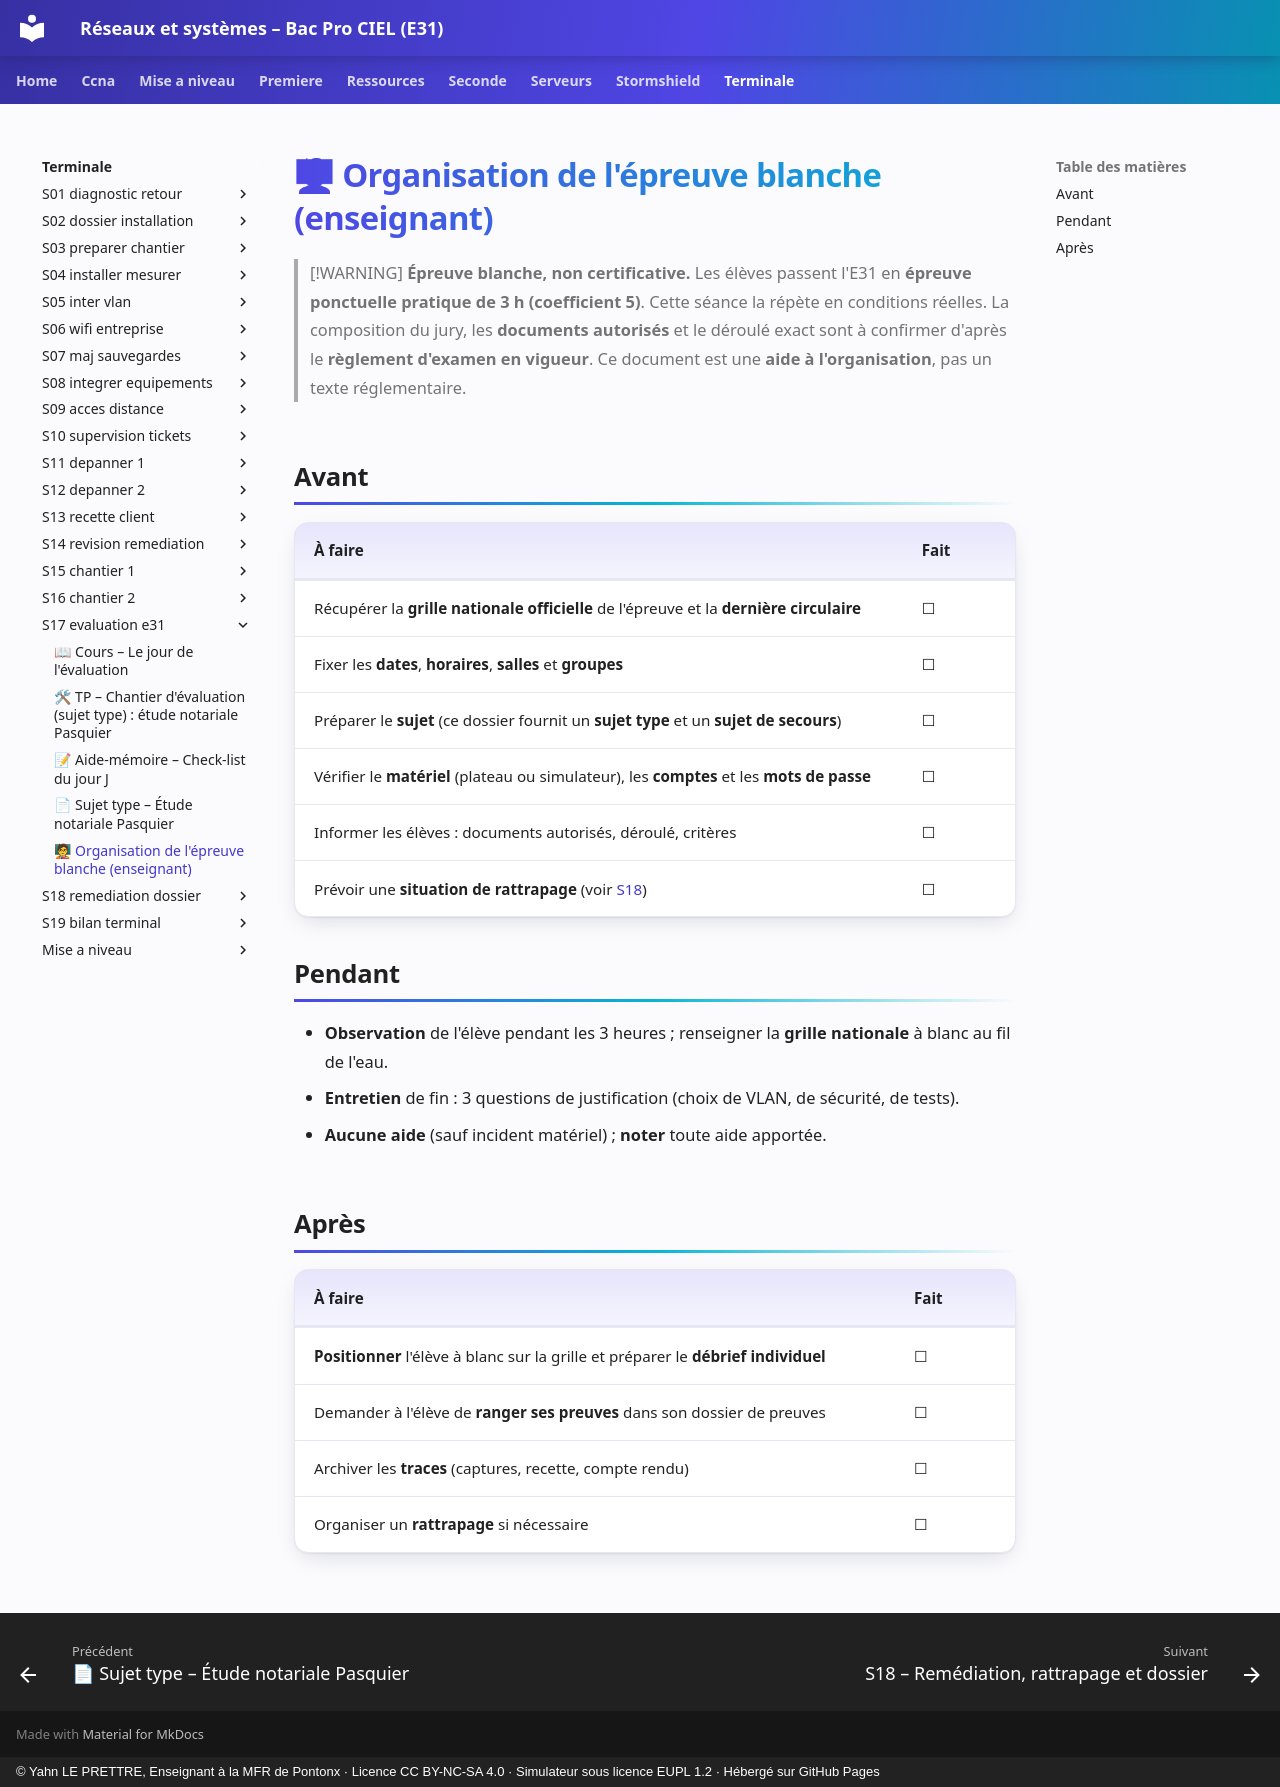

repository: YahnLP/bacprociel-reseau-systeme · page: terminale/S17-evaluation-e31/04-organisation-enseignant/index.html · generator: mkdocs · copyright: © Yahn LE PRETTRE, Enseignant à la MFR de Pontonx · Licence CC BY-NC-SA 4.0 · Simulateur sous licence EUPL 1.2 · Hébergé sur GitHub Pages

# 🧑🏫 Organisation de l'épreuve blanche (enseignant)

> [!WARNING]
> **Épreuve blanche, non certificative.** Les élèves passent l'E31 en **épreuve ponctuelle pratique de 3 h (coefficient 5)**. Cette séance la répète en conditions réelles. La composition du jury, les **documents autorisés** et le déroulé exact sont à confirmer d'après le **règlement d'examen en vigueur**. Ce document est une **aide à l'organisation**, pas un texte réglementaire.

## Avant

| À faire | Fait |
|---|---|
| Récupérer la **grille nationale officielle** de l'épreuve et la **dernière circulaire** | ☐ |
| Fixer les **dates**, **horaires**, **salles** et **groupes** | ☐ |
| Préparer le **sujet** (ce dossier fournit un **sujet type** et un **sujet de secours**) | ☐ |
| Vérifier le **matériel** (plateau ou simulateur), les **comptes** et les **mots de passe** | ☐ |
| Informer les élèves : documents autorisés, déroulé, critères | ☐ |
| Prévoir une **situation de rattrapage** (voir [S18](../S18-remediation-dossier/README.md)) | ☐ |

## Pendant

- **Observation** de l'élève pendant les 3 heures ; renseigner la **grille nationale** à blanc au fil de l'eau.
- **Entretien** de fin : 3 questions de justification (choix de VLAN, de sécurité, de tests).
- **Aucune aide** (sauf incident matériel) ; **noter** toute aide apportée.

## Après

| À faire | Fait |
|---|---|
| **Positionner** l'élève à blanc sur la grille et préparer le **débrief individuel** | ☐ |
| Demander à l'élève de **ranger ses preuves** dans son dossier de preuves | ☐ |
| Archiver les **traces** (captures, recette, compte rendu) | ☐ |
| Organiser un **rattrapage** si nécessaire | ☐ |
